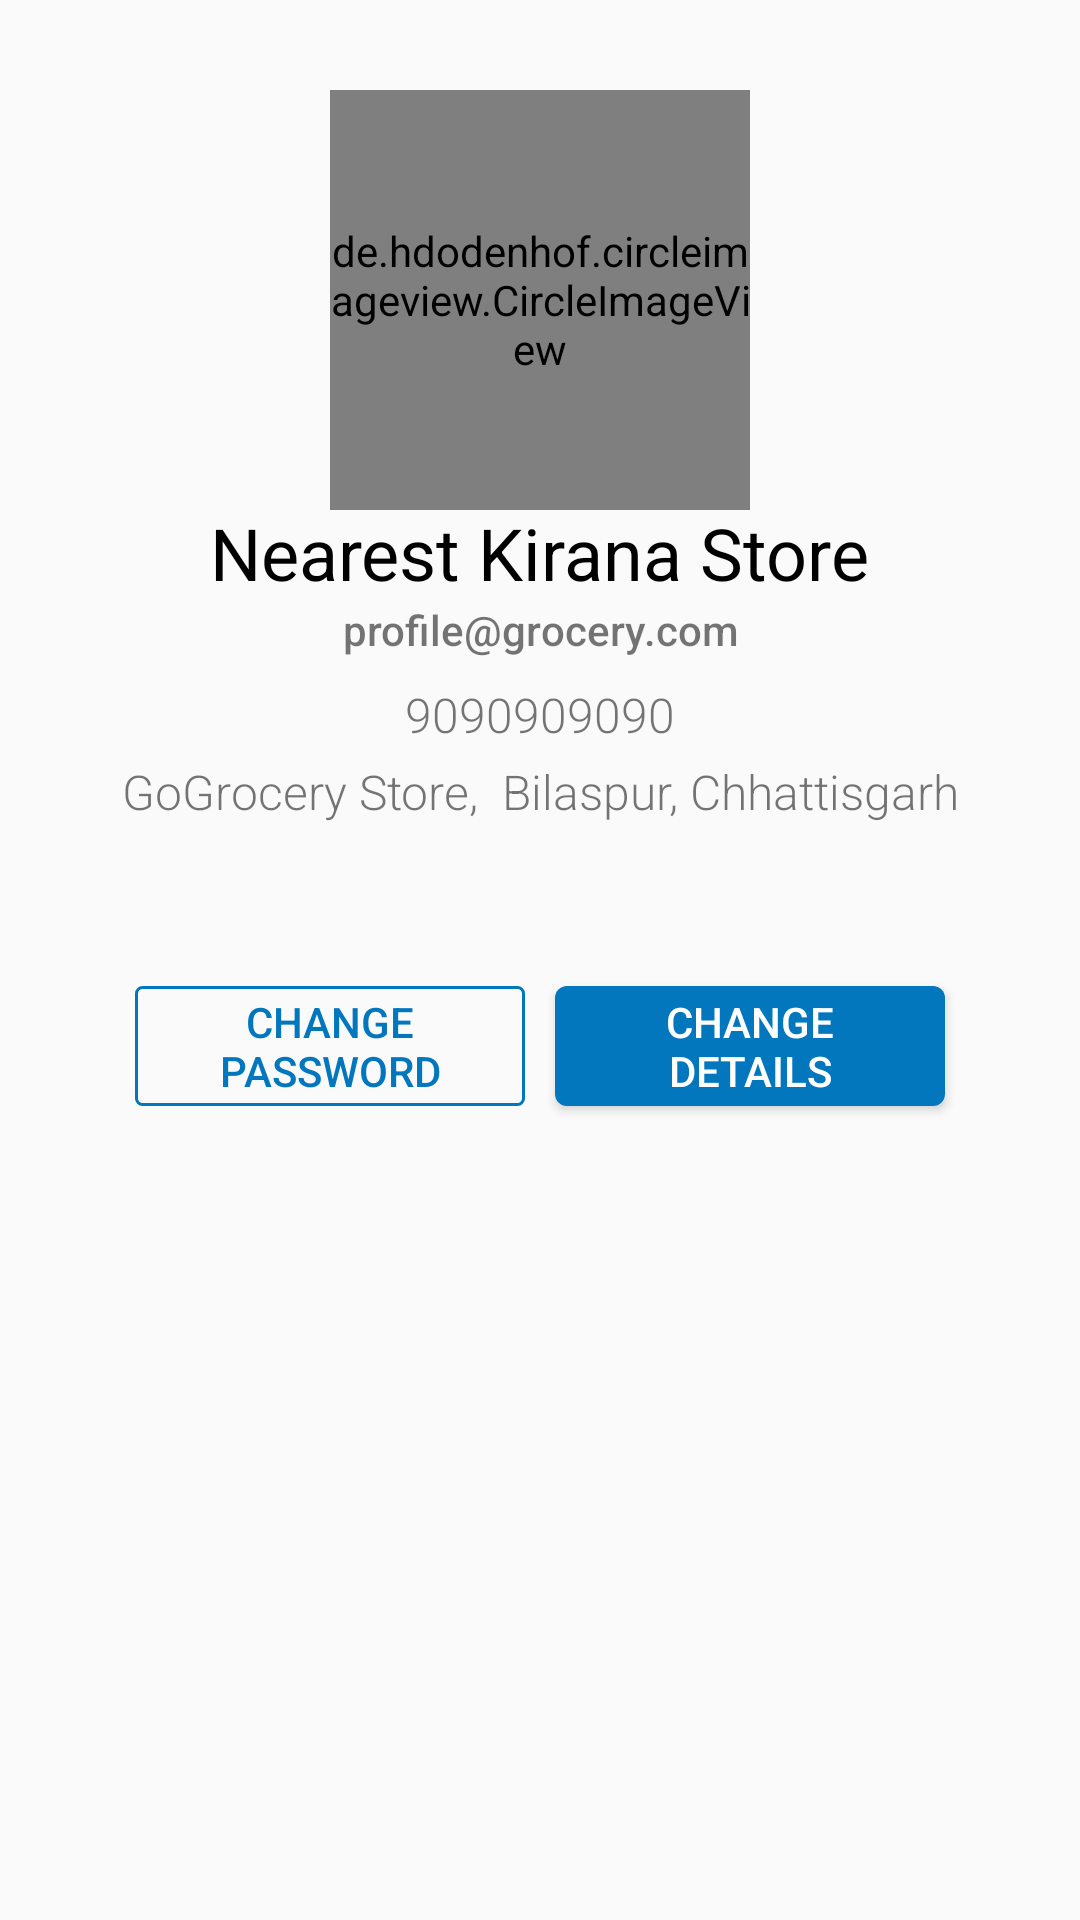

Android layout source for this screen:
<!-- AndroidManifest.xml: application theme MyTheme -->
<!-- res/layout/profile.xml -->
<?xml version="1.0" encoding="utf-8"?>
<android.support.design.widget.CoordinatorLayout xmlns:android="http://schemas.android.com/apk/res/android"
    xmlns:app="http://schemas.android.com/apk/res-auto"
    android:layout_width="match_parent"
    android:layout_height="wrap_content">

    <RelativeLayout
        android:id="@+id/relativeLayout"
        android:layout_width="match_parent"
        android:layout_height="match_parent"
        android:layout_marginBottom="16dp"
        android:layout_marginEnd="10dp"
        android:layout_marginLeft="10dp"
        android:layout_marginRight="10dp"
        android:layout_marginStart="10dp"
        android:layout_marginTop="100dp"
        android:background="@drawable/profile_background"
        android:elevation="2dp"
        android:paddingBottom="16dp">

        <TextView
            android:id="@+id/tvName"
            android:layout_width="wrap_content"
            android:layout_height="wrap_content"
            android:layout_centerHorizontal="true"
            android:layout_marginTop="68dp"
            android:fontFamily="sans-serif"
            android:text="Nearest Kirana Store"
            android:textColor="@android:color/black"
            android:textSize="24sp" />

        <TextView
            android:id="@+id/tvEmail"
            android:layout_width="250dp"
            android:layout_height="wrap_content"
            android:layout_below="@id/tvName"
            android:layout_centerHorizontal="true"
            android:layout_marginBottom="8dp"
            android:fontFamily="sans-serif-medium"
            android:gravity="center"
            android:text="profile@grocery.com"
            android:textSize="14sp" />

        <TextView
            android:id="@+id/tvMob"
            android:layout_width="wrap_content"
            android:layout_height="wrap_content"
            android:layout_below="@id/tvEmail"
            android:layout_centerHorizontal="true"
            android:layout_marginBottom="4dp"
            android:fontFamily="sans-serif-light"
            android:text="9090909090"
            android:textSize="16sp" />

        <TextView

            android:id="@+id/tvAddress"
            android:layout_width="wrap_content"
            android:layout_height="wrap_content"
            android:layout_below="@id/tvMob"
            android:layout_centerHorizontal="true"
            android:layout_marginBottom="16dp"
            android:fontFamily="sans-serif-light"
            android:lines="3"
            android:text="GoGrocery Store,  Bilaspur, Chhattisgarh"
            android:textAlignment="center"
            android:textSize="16sp" />

        <Space
            android:id="@+id/spaceHolder"
            android:layout_width="10dp"
            android:layout_height="0dp"
            android:layout_below="@id/tvMob"
            android:layout_centerHorizontal="true" />

        <Button
            android:id="@+id/btnChangePSW"
            android:layout_width="130dp"
            android:layout_height="40dp"
            android:layout_below="@id/tvAddress"
            android:layout_marginBottom="16dp"
            android:layout_toLeftOf="@id/spaceHolder"
            android:layout_toStartOf="@id/spaceHolder"
            android:background="@drawable/message_button"
            android:fontFamily="sans-serif-medium"
            android:paddingEnd="10dp"
            android:paddingLeft="10dp"
            android:paddingRight="10dp"
            android:paddingStart="10dp"
            android:text="change password"
            android:textColor="@color/colorButton"
            android:textSize="14sp" />

        <Button
            android:id="@+id/btnChangeDetails"
            android:layout_width="130dp"
            android:layout_height="40dp"
            android:layout_below="@id/tvAddress"
            android:layout_marginBottom="16dp"
            android:layout_toEndOf="@id/spaceHolder"
            android:layout_toRightOf="@id/spaceHolder"
            android:background="@drawable/connect_button"
            android:fontFamily="sans-serif-medium"
            android:paddingEnd="10dp"
            android:paddingLeft="10dp"
            android:paddingRight="10dp"
            android:paddingStart="10dp"
            android:text="Change Details"
            android:textColor="@android:color/white"
            android:textSize="14sp" />


    </RelativeLayout>

    <include
        android:id="@+id/photoHeader"
        layout="@layout/photo_header"
        android:layout_width="wrap_content"
        android:layout_height="wrap_content"
        app:layout_anchor="@id/relativeLayout"
        app:layout_anchorGravity="top|center" />
</android.support.design.widget.CoordinatorLayout>
<!-- res/layout/photo_header.xml (included above) -->
<?xml version="1.0" encoding="utf-8"?>
<FrameLayout xmlns:android="http://schemas.android.com/apk/res/android"
    android:layout_width="wrap_content"
    android:layout_height="wrap_content"
    xmlns:app="http://schemas.android.com/apk/res-auto">

    <de.hdodenhof.circleimageview.CircleImageView
        android:id="@+id/civProfilePic"
        android:layout_width="140dp"
        android:layout_height="140dp"
        android:src="@drawable/nav_header_bg"
        app:civ_border_color="#ffffff"
        app:civ_border_width="3dp" />

</FrameLayout>
<!-- resources referenced by this layout -->
<resources>
  <color name="colorButton">#0277bd</color>
  <!-- drawable connect_button (drawable) -->
  <?xml version="1.0" encoding="utf-8"?>
  <shape xmlns:android="http://schemas.android.com/apk/res/android">
      <corners android:radius="4dp"/>
      <solid android:color="@color/colorButton"/>
  </shape>
  <!-- drawable message_button (drawable) -->
  <?xml version="1.0" encoding="utf-8"?>
  <shape xmlns:android="http://schemas.android.com/apk/res/android">
      <corners android:radius="2dp"/>
      <stroke android:color="@color/colorButton" android:width="1dp"/>
  </shape>
  <style name="MyTheme" parent="Base.MyTheme" />
  <style name="Base.MyTheme" parent="Theme.AppCompat.Light.NoActionBar">
          <item name="colorPrimary">@color/primary</item>
          <item name="colorPrimaryDark">@color/primary_dark</item>
          <item name="colorAccent">@color/accent_500</item>
          <item name="windowActionBar">false</item>
          <item name="windowActionBarOverlay">true</item>
          <item name="windowNoTitle">true</item>
          <item name="android:windowBackground">@color/bg_light</item>
      </style>
  <color name="primary">#9C27B0</color>
  <color name="primary_dark">#7B1FA2</color>
  <color name="accent_500">#DA4453</color>
  <color name="bg_light">#FAFAFA</color>
</resources>
